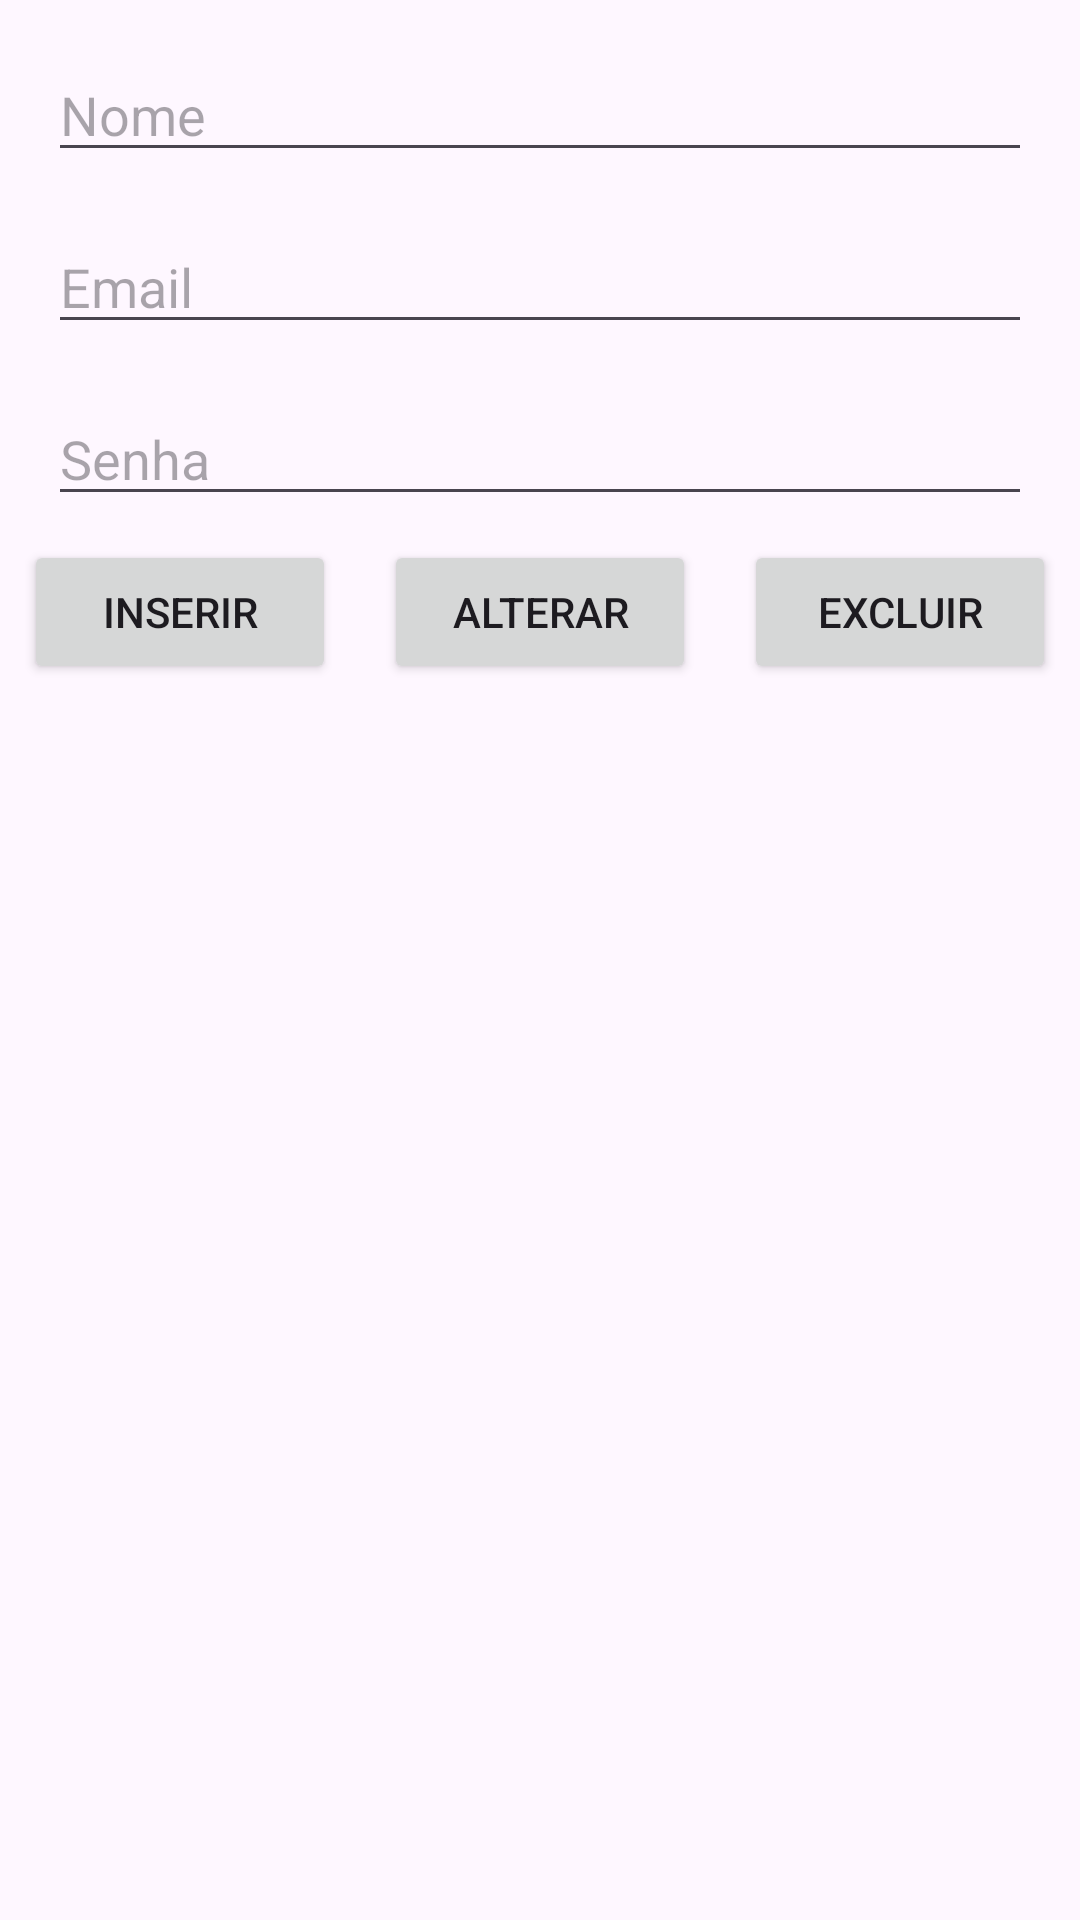

Reconstruct the res/layout file that produces this screen, plus the resources it refers to.
<!-- AndroidManifest.xml: application theme Theme.AppAula -->
<!-- res/layout/activity_usuario.xml -->
<?xml version="1.0" encoding="utf-8"?>
<androidx.constraintlayout.widget.ConstraintLayout xmlns:android="http://schemas.android.com/apk/res/android"
    xmlns:app="http://schemas.android.com/apk/res-auto"
    xmlns:tools="http://schemas.android.com/tools"
    android:id="@+id/main"
    android:layout_width="match_parent"
    android:layout_height="match_parent"
    tools:context=".UsuarioActivity">

    <EditText
        android:id="@+id/edtUserNome"
        android:layout_width="0dp"
        android:layout_height="wrap_content"
        android:layout_marginStart="16dp"
        android:layout_marginTop="16dp"
        android:layout_marginEnd="16dp"
        android:ems="10"
        android:hint="Nome"
        android:inputType="text"
        app:layout_constraintEnd_toEndOf="parent"
        app:layout_constraintStart_toStartOf="parent"
        app:layout_constraintTop_toTopOf="parent" />

    <EditText
        android:id="@+id/edtUserEmail"
        android:layout_width="0dp"
        android:layout_height="wrap_content"
        android:layout_marginStart="16dp"
        android:layout_marginTop="16dp"
        android:layout_marginEnd="16dp"
        android:ems="10"
        android:hint="Email"
        android:inputType="textEmailAddress"
        app:layout_constraintEnd_toEndOf="parent"
        app:layout_constraintStart_toStartOf="parent"
        app:layout_constraintTop_toBottomOf="@+id/edtUserNome" />

    <EditText
        android:id="@+id/edtUserSenha"
        android:layout_width="0dp"
        android:layout_height="wrap_content"
        android:layout_marginStart="16dp"
        android:layout_marginTop="16dp"
        android:layout_marginEnd="16dp"
        android:ems="10"
        android:hint="Senha"
        android:inputType="textPassword"
        app:layout_constraintEnd_toEndOf="parent"
        app:layout_constraintStart_toStartOf="parent"
        app:layout_constraintTop_toBottomOf="@+id/edtUserEmail" />

    <Button
        android:id="@+id/btnInserirUser"
        android:layout_width="0dp"
        android:layout_height="wrap_content"
        android:layout_marginStart="8dp"
        android:layout_marginTop="8dp"
        android:layout_marginEnd="8dp"
        android:text="Inserir"
        app:icon="@android:drawable/ic_menu_add"
        app:layout_constraintEnd_toStartOf="@+id/btnAlterarUser"
        app:layout_constraintStart_toStartOf="parent"
        app:layout_constraintTop_toBottomOf="@+id/edtUserSenha" />

    <Button
        android:id="@+id/btnAlterarUser"
        android:layout_width="0dp"
        android:layout_height="wrap_content"
        android:layout_marginStart="8dp"
        android:layout_marginTop="8dp"
        android:layout_marginEnd="8dp"
        android:text="Alterar"
        app:icon="@android:drawable/ic_menu_edit"
        app:layout_constraintEnd_toStartOf="@+id/btnExcluirUser"
        app:layout_constraintStart_toEndOf="@+id/btnInserirUser"
        app:layout_constraintTop_toBottomOf="@+id/edtUserSenha" />

    <Button
        android:id="@+id/btnExcluirUser"
        android:layout_width="0dp"
        android:layout_height="wrap_content"
        android:layout_marginStart="8dp"
        android:layout_marginTop="8dp"
        android:layout_marginEnd="8dp"
        android:text="Excluir"
        app:icon="@android:drawable/ic_menu_delete"
        app:layout_constraintEnd_toEndOf="parent"
        app:layout_constraintStart_toEndOf="@+id/btnAlterarUser"
        app:layout_constraintTop_toBottomOf="@+id/edtUserSenha" />

    <ListView
        android:id="@+id/lstUser"
        android:layout_width="0dp"
        android:layout_height="0dp"
        android:layout_marginStart="1dp"
        android:layout_marginTop="1dp"
        android:layout_marginEnd="1dp"
        android:layout_marginBottom="1dp"
        app:layout_constraintBottom_toBottomOf="parent"
        app:layout_constraintEnd_toEndOf="parent"
        app:layout_constraintStart_toStartOf="parent"
        app:layout_constraintTop_toBottomOf="@+id/btnInserirUser" />
</androidx.constraintlayout.widget.ConstraintLayout>
<!-- resources referenced by this layout -->
<resources>
  <style name="Theme.AppAula" parent="Base.Theme.AppAula" />
  <style name="Base.Theme.AppAula" parent="Theme.Material3.DayNight.NoActionBar">
          
          
      </style>
</resources>
